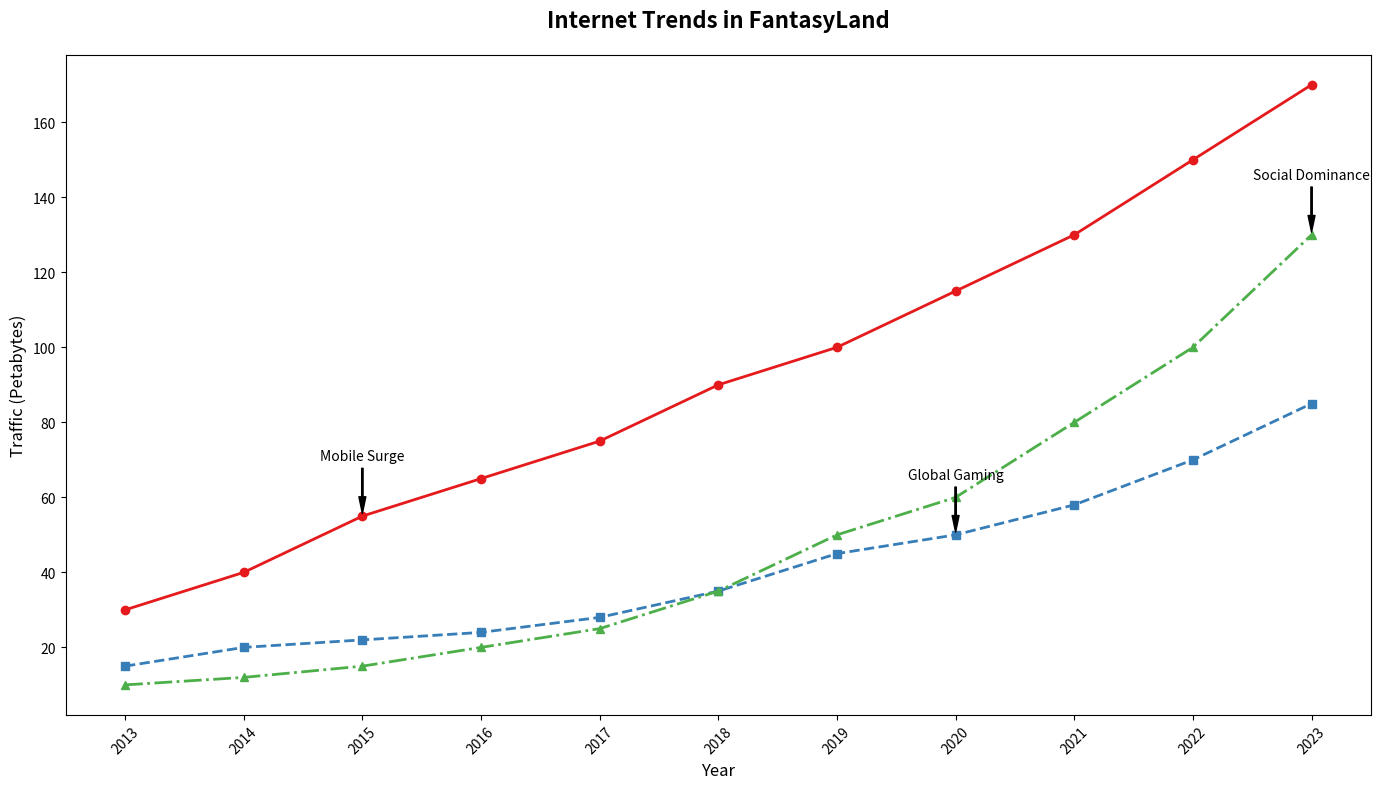

Reproduce this figure in Python.
import matplotlib.pyplot as plt
import numpy as np

years = np.arange(2013, 2024)

streaming_services = np.array([30, 40, 55, 65, 75, 90, 100, 115, 130, 150, 170])
online_gaming = np.array([15, 20, 22, 24, 28, 35, 45, 50, 58, 70, 85])
social_media = np.array([10, 12, 15, 20, 25, 35, 50, 60, 80, 100, 130])

fig, ax = plt.subplots(figsize=(14, 8))

ax.plot(years, streaming_services, marker='o', linestyle='-', color='#e41a1c', linewidth=2)
ax.plot(years, online_gaming, marker='s', linestyle='--', color='#377eb8', linewidth=2)
ax.plot(years, social_media, marker='^', linestyle='-.', color='#4daf4a', linewidth=2)

ax.set_title('Internet Trends in FantasyLand', fontsize=16, fontweight='bold', pad=20)
ax.set_xlabel('Year', fontsize=12)
ax.set_ylabel('Traffic (Petabytes)', fontsize=12)

ax.set_xticks(years)
ax.set_xticklabels(years, rotation=45)

annotations = {
    2015: ("Mobile Surge", streaming_services[2]),
    2020: ("Global Gaming", online_gaming[7]),
    2023: ("Social Dominance", social_media[10]),
}

for year, (text, y_value) in annotations.items():
    ax.annotate(text, xy=(year, y_value), xytext=(year, y_value + 15),
                arrowprops=dict(facecolor='black', shrink=0.05, width=1, headwidth=5), fontsize=10, color='black', ha='center')

plt.tight_layout()
plt.show()
